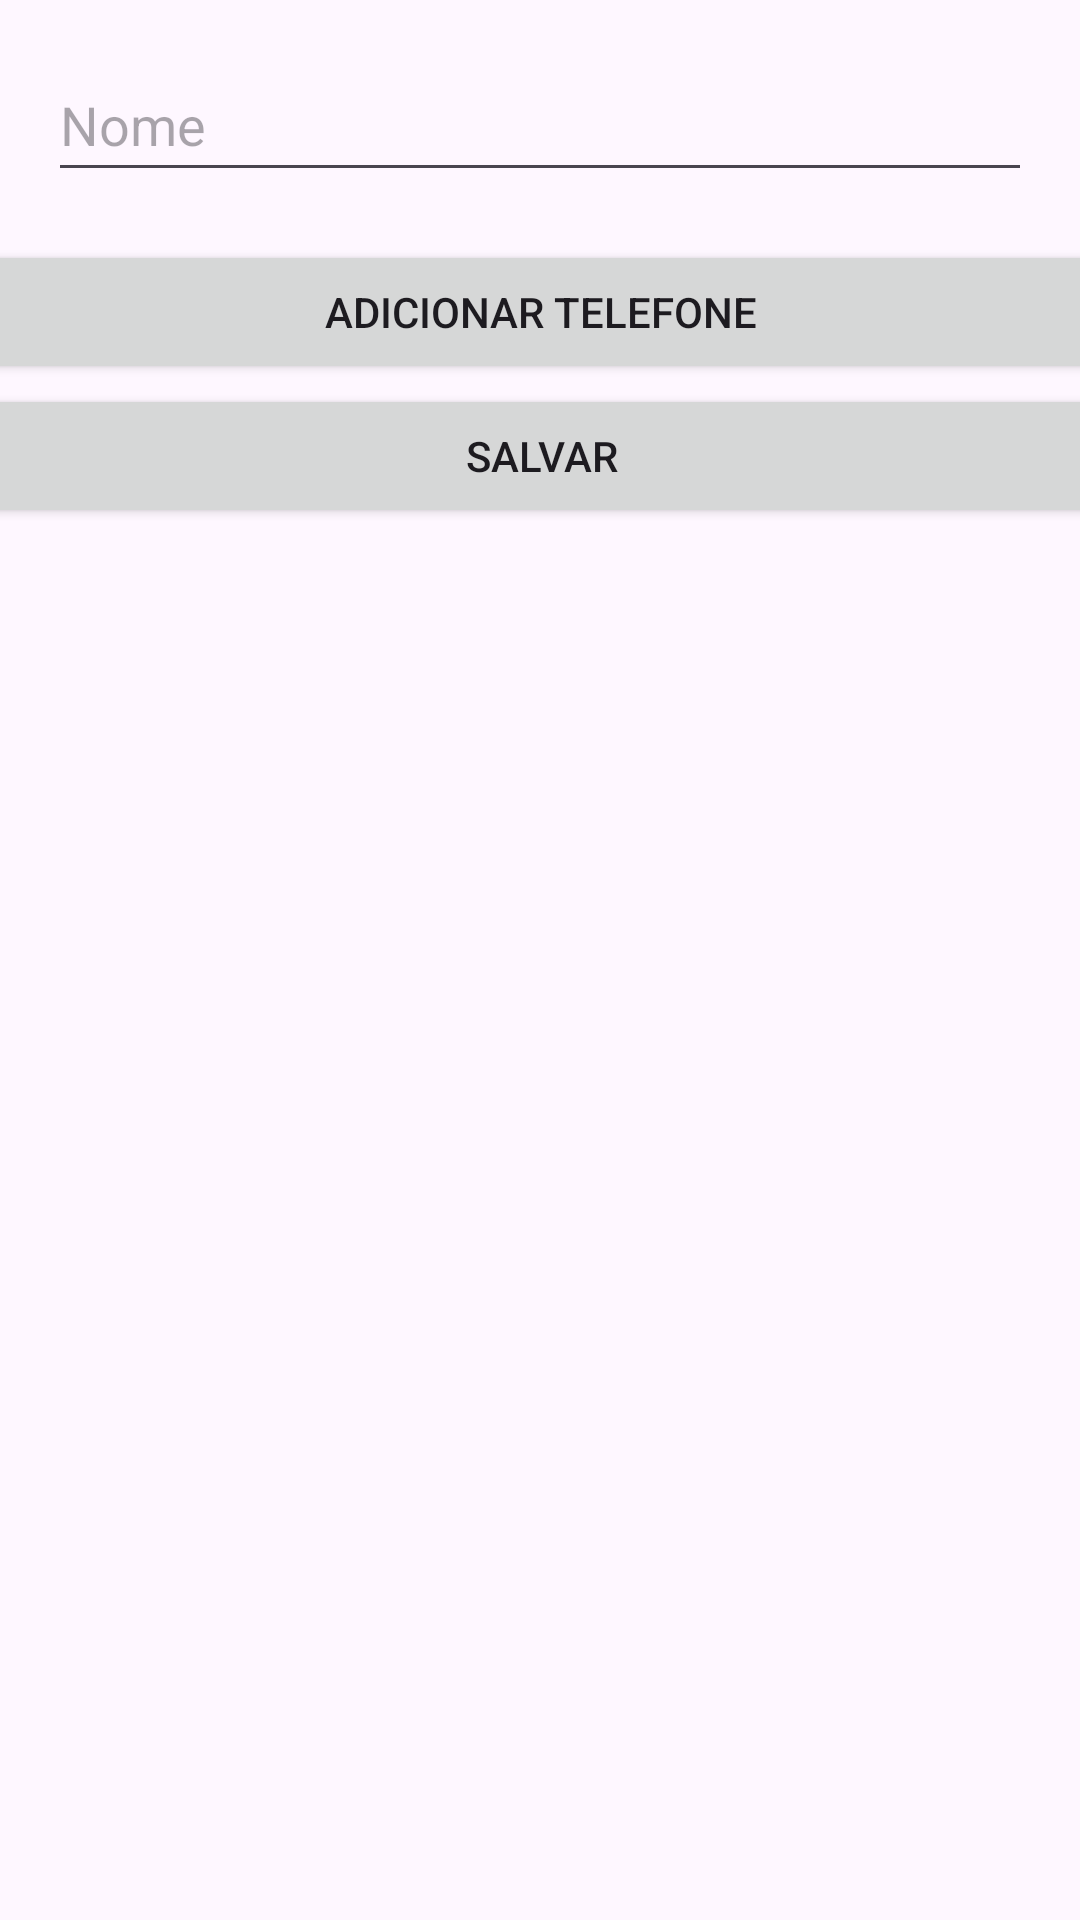

Android layout source for this screen:
<!-- AndroidManifest.xml: activity theme Theme.Adicionar_Contatos -->
<!-- res/layout/activity_edit_contact.xml -->
<?xml version="1.0" encoding="utf-8"?>
<androidx.constraintlayout.widget.ConstraintLayout xmlns:android="http://schemas.android.com/apk/res/android"
    xmlns:app="http://schemas.android.com/apk/res-auto"
    xmlns:tools="http://schemas.android.com/tools"
    android:layout_width="match_parent"
    android:layout_height="match_parent">

    <EditText
        android:id="@+id/edtName"
        android:layout_width="0dp"
        android:layout_height="wrap_content"
        android:layout_margin="16dp"
        android:hint="@string/nome"
        android:minHeight="48dp"
        app:layout_constraintEnd_toEndOf="parent"
        app:layout_constraintStart_toStartOf="parent"
        app:layout_constraintTop_toTopOf="parent" />

    <LinearLayout
        android:id="@+id/phoneContainer"
        android:layout_width="0dp"
        android:layout_height="wrap_content"
        android:layout_margin="16dp"
        android:orientation="vertical"
        app:layout_constraintEnd_toEndOf="parent"
        app:layout_constraintStart_toStartOf="parent"
        app:layout_constraintTop_toBottomOf="@+id/edtName" />

    <Button
        android:id="@+id/btnAddPhone"
        android:layout_width="409dp"
        android:layout_height="wrap_content"
        android:text="@string/adicionar_telefone"
        app:layout_constraintEnd_toEndOf="parent"
        app:layout_constraintStart_toStartOf="parent"
        app:layout_constraintTop_toBottomOf="@+id/phoneContainer" />

    <Button
        android:id="@+id/btnSave"
        android:layout_width="409dp"
        android:layout_height="wrap_content"
        android:text="@string/salvar"
        app:layout_constraintEnd_toEndOf="parent"
        app:layout_constraintStart_toStartOf="parent"
        app:layout_constraintTop_toBottomOf="@+id/btnAddPhone" />
</androidx.constraintlayout.widget.ConstraintLayout>
<!-- resources referenced by this layout -->
<resources>
  <string name="adicionar_telefone">Adicionar Telefone</string>
  <string name="nome">Nome</string>
  <string name="salvar">Salvar</string>
  <style name="Theme.Adicionar_Contatos" parent="Theme.Material3.DayNight.NoActionBar">
          
          <item name="colorPrimary">@color/colorPrimary</item>
          <item name="colorPrimaryVariant">@color/colorPrimaryDark</item>
          <item name="colorOnPrimary">@color/colorOnPrimary</item>
          <item name="colorSecondary">@color/colorSecondary</item>
          <item name="colorOnSecondary">@color/colorOnSecondary</item>
      </style>
  <color name="colorPrimary">#6200EE</color>
  <color name="colorPrimaryDark">#3700B3</color>
  <color name="colorOnPrimary">#FFFFFF</color>
  <color name="colorSecondary">#03DAC6</color>
  <color name="colorOnSecondary">#000000</color>
</resources>
